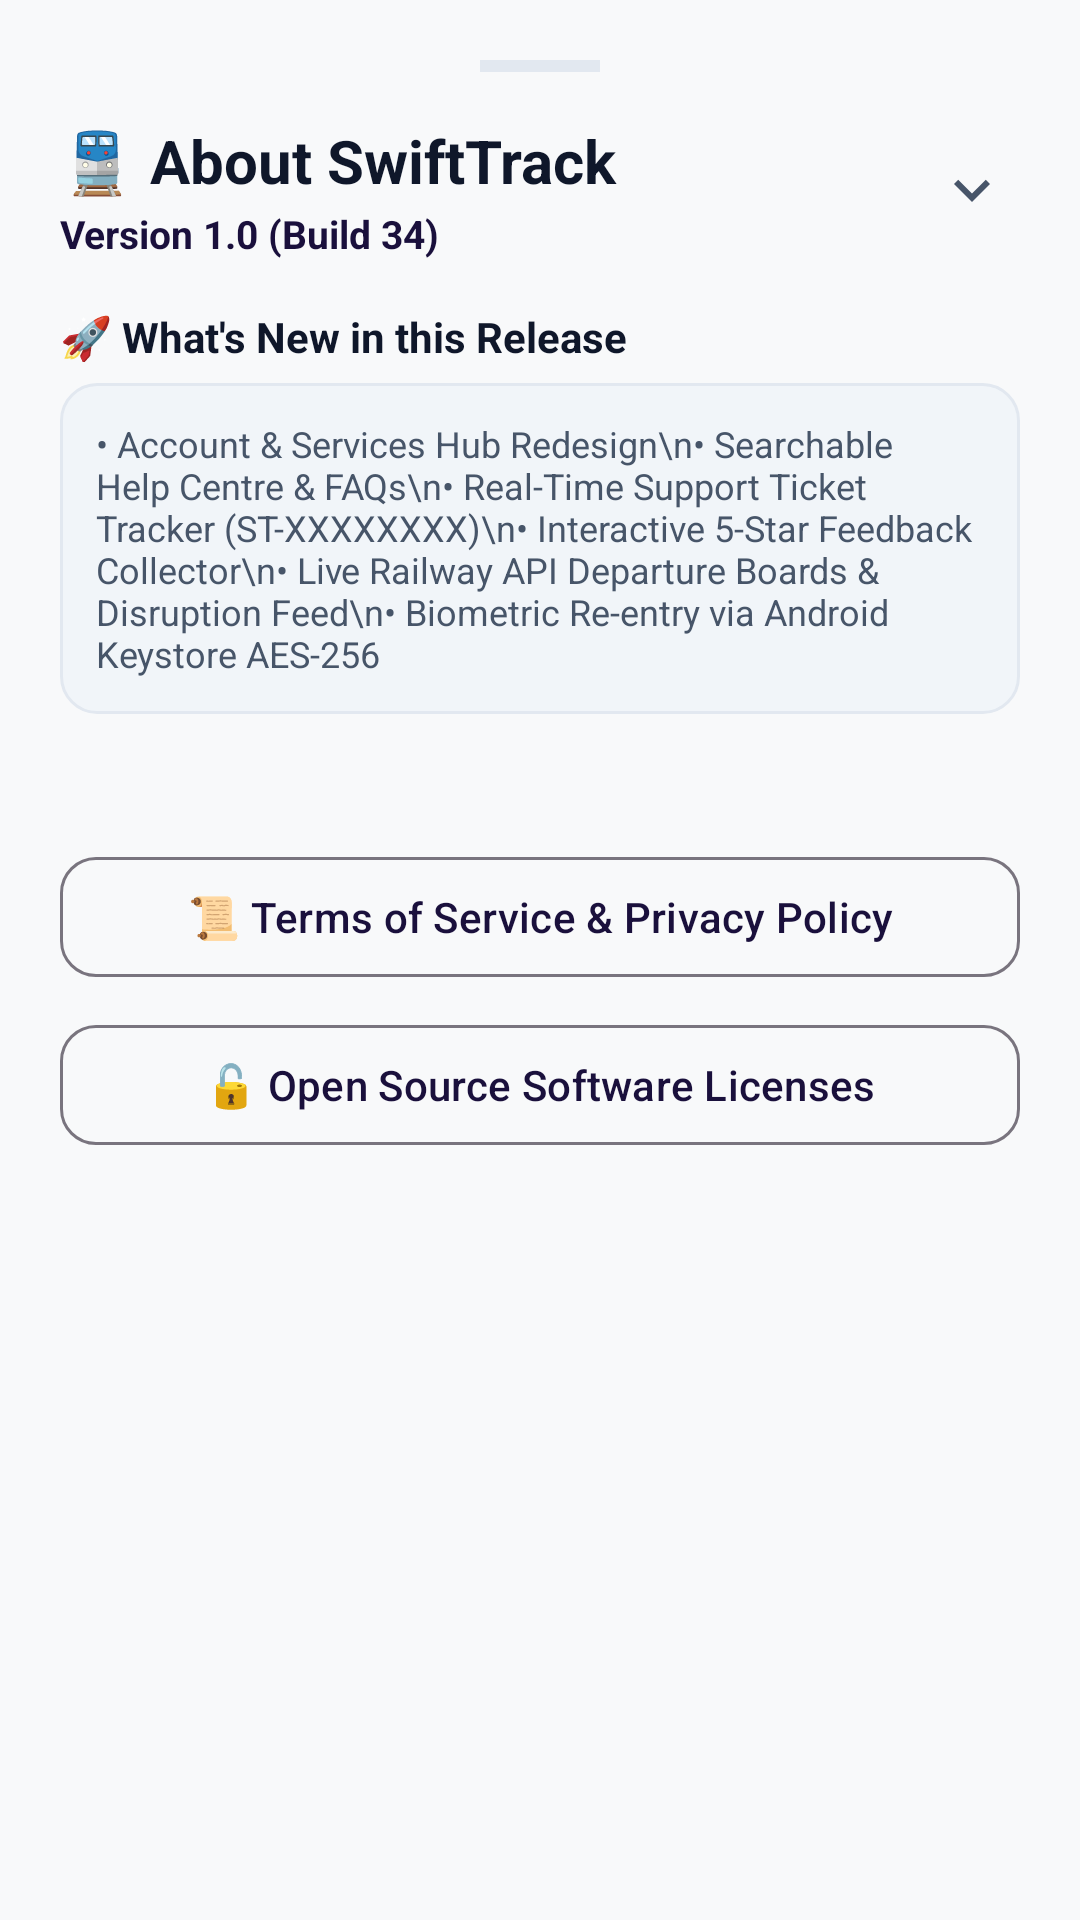

Reconstruct the res/layout file that produces this screen, plus the resources it refers to.
<!-- AndroidManifest.xml: application theme Theme.SwiftTrack -->
<!-- res/layout/bottom_sheet_about_swifttrack.xml -->
<?xml version="1.0" encoding="utf-8"?>
<LinearLayout xmlns:android="http://schemas.android.com/apk/res/android"
    xmlns:app="http://schemas.android.com/apk/res-auto"
    android:layout_width="match_parent"
    android:layout_height="wrap_content"
    android:background="@color/surface_light"
    android:orientation="vertical"
    android:padding="20dp">

    <View
        android:layout_width="40dp"
        android:layout_height="4dp"
        android:layout_gravity="center_horizontal"
        android:layout_marginBottom="16dp"
        android:background="@color/divider_color" />

    <RelativeLayout
        android:layout_width="match_parent"
        android:layout_height="wrap_content">

        <LinearLayout
            android:layout_width="wrap_content"
            android:layout_height="wrap_content"
            android:layout_alignParentStart="true"
            android:orientation="vertical">

            <TextView
                android:layout_width="wrap_content"
                android:layout_height="wrap_content"
                android:text="🚆 About SwiftTrack"
                android:textColor="@color/text_primary"
                android:textSize="20sp"
                android:textStyle="bold" />

            <TextView
                android:id="@+id/tv_about_version_title"
                android:layout_width="wrap_content"
                android:layout_height="wrap_content"
                android:layout_marginTop="2dp"
                android:text="Version 1.0 (Build 34)"
                android:textColor="@color/primary_indigo"
                android:textSize="13sp"
                android:textStyle="bold" />
        </LinearLayout>

        <ImageButton
            android:id="@+id/btn_close_about"
            android:layout_width="32dp"
            android:layout_height="32dp"
            android:layout_alignParentEnd="true"
            android:layout_centerVertical="true"
            android:background="?attr/selectableItemBackgroundBorderless"
            android:src="@drawable/ic_chevron_down"
            app:tint="@color/text_secondary" />
    </RelativeLayout>

    
    <TextView
        android:layout_width="wrap_content"
        android:layout_height="wrap_content"
        android:layout_marginTop="16dp"
        android:text="🚀 What's New in this Release"
        android:textColor="@color/text_primary"
        android:textSize="14sp"
        android:textStyle="bold" />

    <androidx.core.widget.NestedScrollView
        android:layout_width="match_parent"
        android:layout_height="140dp"
        android:layout_marginTop="6dp">

        <TextView
            android:id="@+id/tv_about_release_notes"
            android:layout_width="match_parent"
            android:layout_height="wrap_content"
            android:background="@drawable/bg_rounded_input"
            android:padding="12dp"
            android:text="• Account &amp; Services Hub Redesign\n• Searchable Help Centre &amp; FAQs\n• Real-Time Support Ticket Tracker (ST-XXXXXXXX)\n• Interactive 5-Star Feedback Collector\n• Live Railway API Departure Boards &amp; Disruption Feed\n• Biometric Re-entry via Android Keystore AES-256"
            android:textColor="@color/text_secondary"
            android:textSize="12sp" />
    </androidx.core.widget.NestedScrollView>

    
    <com.google.android.material.button.MaterialButton
        android:id="@+id/btn_about_terms"
        style="?attr/materialButtonOutlinedStyle"
        android:layout_width="match_parent"
        android:layout_height="48dp"
        android:layout_marginTop="14dp"
        android:text="📜 Terms of Service &amp; Privacy Policy"
        android:textColor="@color/primary_indigo"
        app:cornerRadius="12dp" />

    <com.google.android.material.button.MaterialButton
        android:id="@+id/btn_about_licenses"
        style="?attr/materialButtonOutlinedStyle"
        android:layout_width="match_parent"
        android:layout_height="48dp"
        android:layout_marginTop="8dp"
        android:text="🔓 Open Source Software Licenses"
        android:textColor="@color/primary_indigo"
        app:cornerRadius="12dp" />
</LinearLayout>
<!-- resources referenced by this layout -->
<resources>
  <color name="divider_color">#E2E8F0</color>
  <color name="primary_indigo">#1A103C</color>
  <color name="surface_light">#F8F9FA</color>
  <color name="text_primary">#0F172A</color>
  <color name="text_secondary">#475569</color>
  <!-- drawable bg_rounded_input (drawable) -->
  <?xml version="1.0" encoding="utf-8"?>
  <shape xmlns:android="http://schemas.android.com/apk/res/android"
      android:shape="rectangle">
      <solid android:color="@color/surface_subtle" />
      <corners android:radius="12dp" />
      <stroke android:width="1dp" android:color="@color/divider_color" />
  </shape>
  <!-- drawable ic_chevron_down (drawable) -->
  <?xml version="1.0" encoding="utf-8"?>
  <vector xmlns:android="http://schemas.android.com/apk/res/android"
      android:width="24dp"
      android:height="24dp"
      android:viewportWidth="24"
      android:viewportHeight="24">
      <path
          android:fillColor="#475569"
          android:pathData="M7.41,8.59L12,13.17l4.59,-4.58L18,10l-6,6 -6,-6z" />
  </vector>
  <style name="Theme.SwiftTrack" parent="Theme.Material3.DayNight.NoActionBar">
          
          <item name="colorPrimary">@color/primary_indigo</item>
          <item name="colorOnPrimary">@color/white</item>
          <item name="colorPrimaryContainer">@color/primary_plum</item>
          <item name="colorOnPrimaryContainer">@color/white</item>
          <item name="colorSecondary">@color/accent_amber</item>
          <item name="colorOnSecondary">@color/primary_indigo</item>
  
          <item name="android:statusBarColor">@color/primary_indigo</item>
          <item name="android:windowLightStatusBar">false</item>
          <item name="android:navigationBarColor">@android:color/transparent</item>
          <item name="android:windowDrawsSystemBarBackgrounds">true</item>
          <item name="android:windowBackground">@color/surface_light</item>
  
          
          <item name="shapeAppearanceCornerExtraLarge">@style/ShapeAppearance.SwiftTrack.Card</item>
      </style>
  <color name="surface_subtle">#F1F5F9</color>
  <color name="white">#FFFFFF</color>
  <color name="primary_plum">#2D1B4E</color>
  <color name="accent_amber">#FF9E1B</color>
  <style name="ShapeAppearance.SwiftTrack.Card" parent="ShapeAppearance.Material3.Corner.ExtraLarge">
          <item name="cornerSize">18dp</item>
      </style>
</resources>
